The GitHub repository TeddyDharma/Food-Recommender contains a labelled image folder "data" with 18 categories: ayam betutu, beberuk terong, coto makassar, gudeg, kerak telor, mie aceh, nasi kuning, nasi pecel, papeda, pempek, peuyeum, rawon, rendang, sate madura, serabi, soto banjar, soto lamongan, tahu sumedang. Examples follow, each with its label.

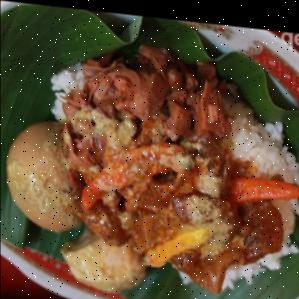
Label: gudeg

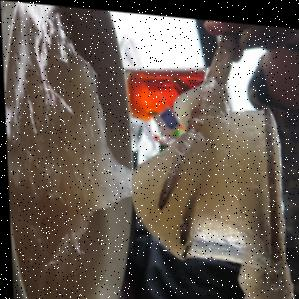
Label: papeda

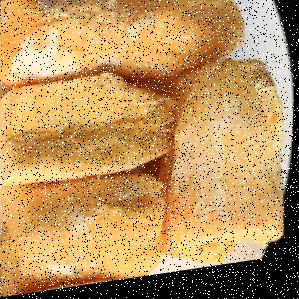
Label: peuyeum

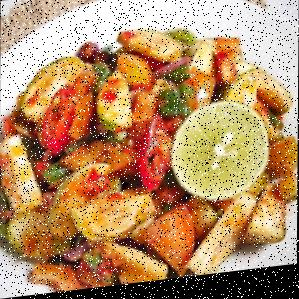
Label: beberuk terong

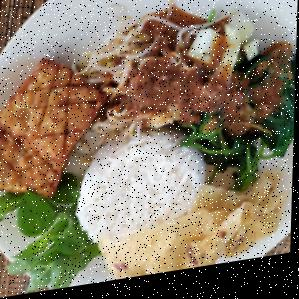
Label: nasi pecel

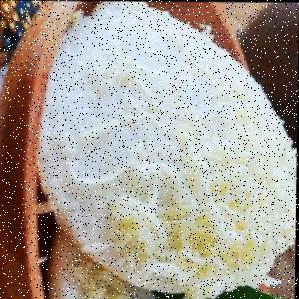
Label: serabi
